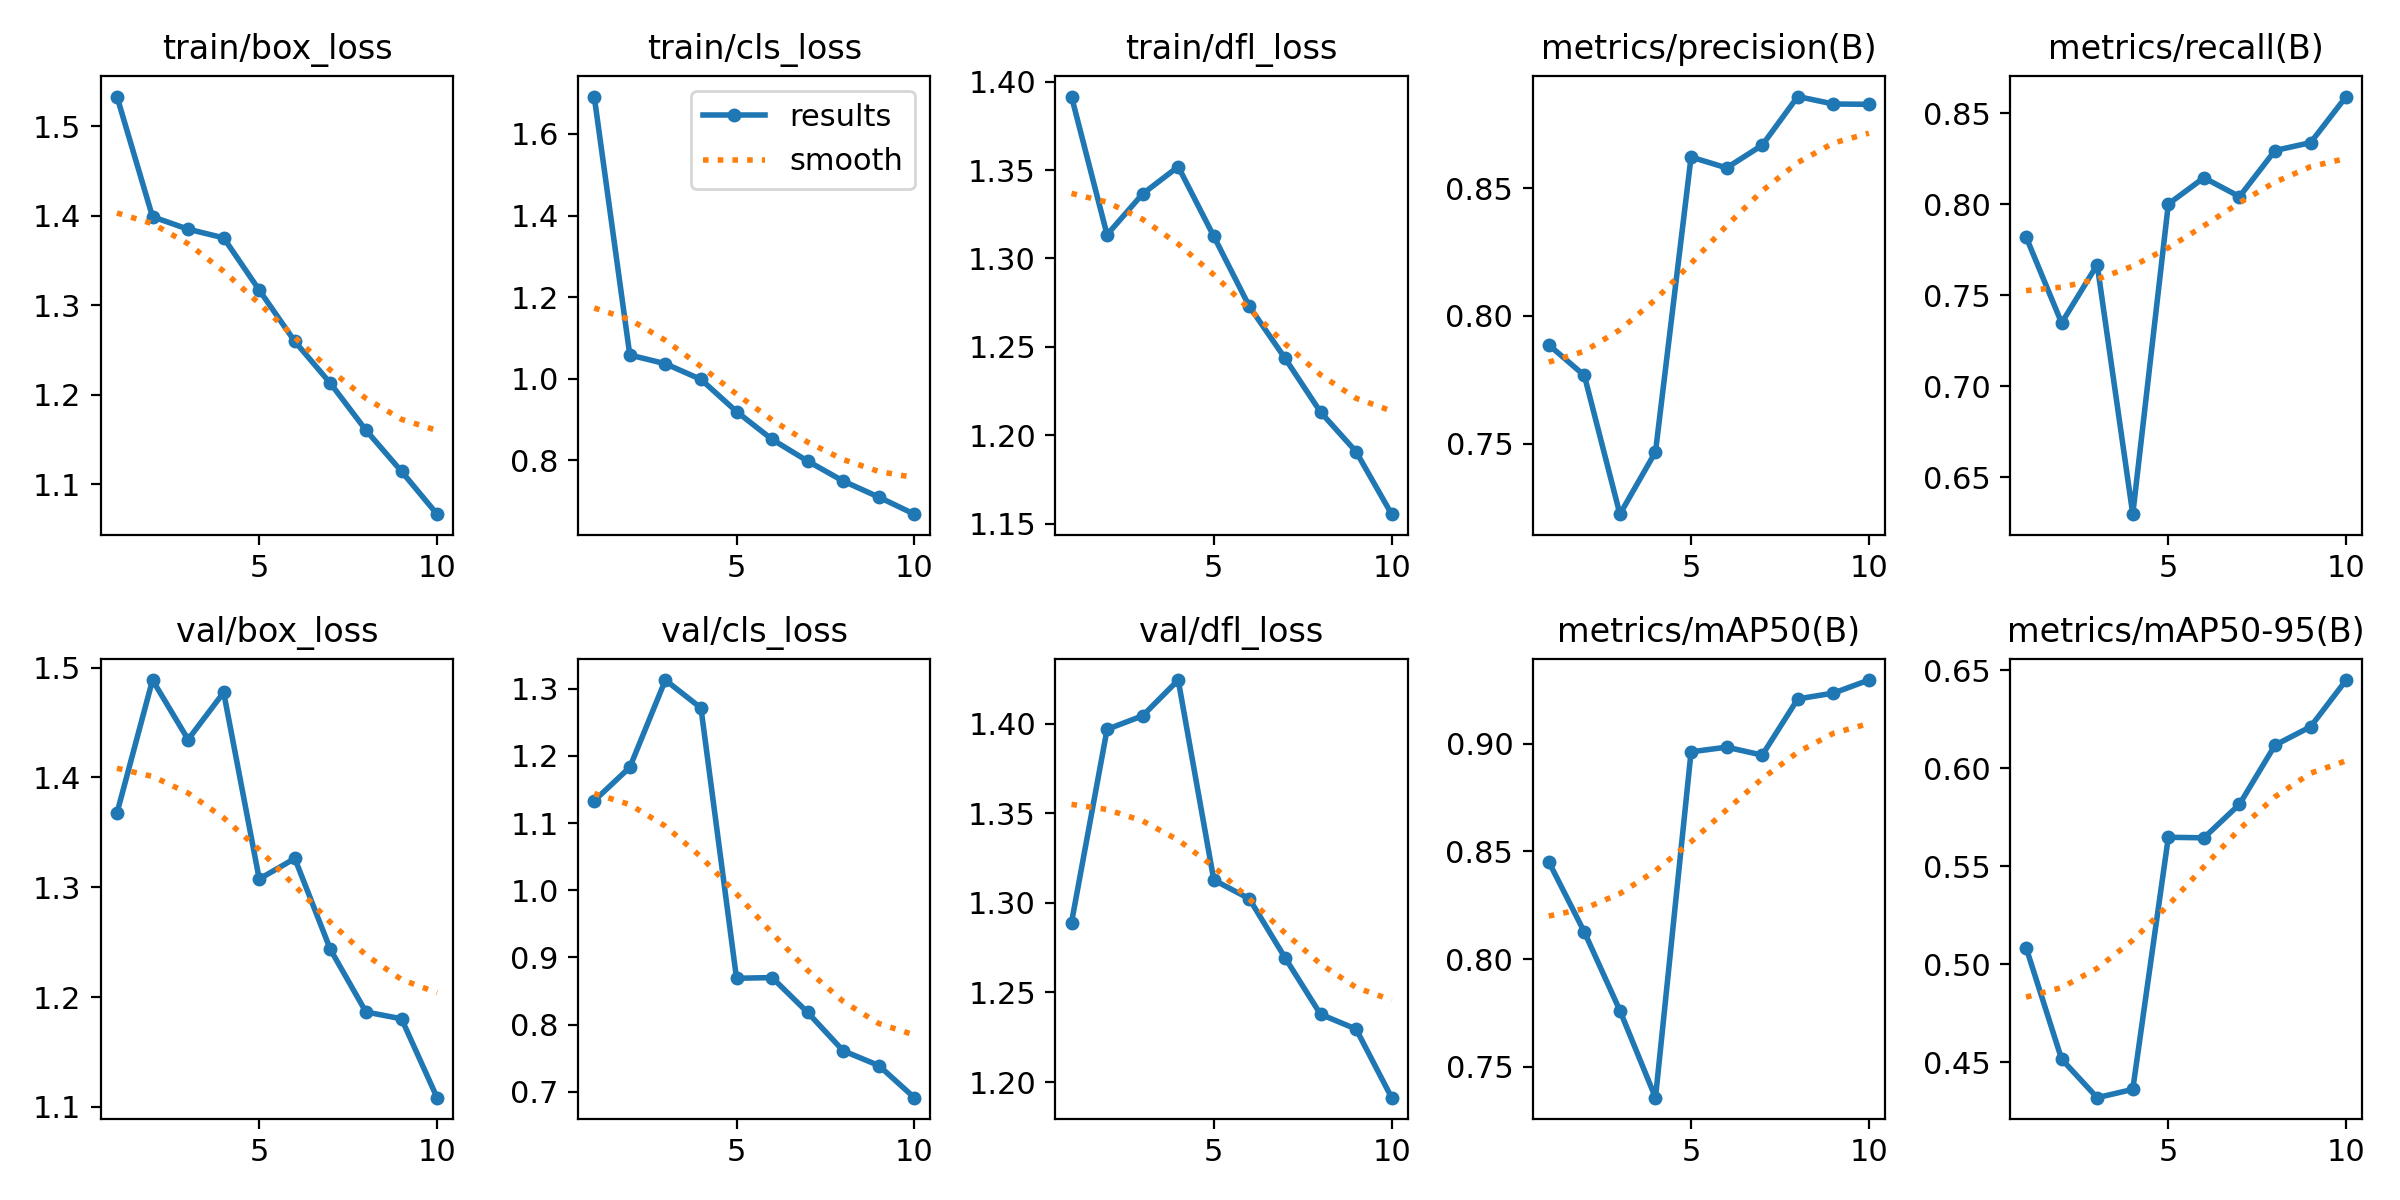

The file beside this chart, header and first rows:
epoch, time, train/box_loss, train/cls_loss, train/dfl_loss, metrics/precision(B), metrics/recall(B), metrics/mAP50(B), metrics/mAP50-95(B), val/box_loss, val/cls_loss, val/dfl_loss, lr/pg0, lr/pg1, lr/pg2
1, 5825, 1.533, 1.692, 1.392, 0.7886, 0.782, 0.8452, 0.5086, 1.367, 1.133, 1.289, 0.07006, 0.003327, 0.003327
2, 11053, 1.399, 1.058, 1.313, 0.7767, 0.7348, 0.8126, 0.4516, 1.489, 1.183, 1.397, 0.0394, 0.006001, 0.006001
3, 16035, 1.385, 1.037, 1.337, 0.7224, 0.7667, 0.7761, 0.432, 1.435, 1.313, 1.404, 0.008077, 0.008015, 0.008015
4, 21211, 1.375, 0.9986, 1.352, 0.7468, 0.6297, 0.7357, 0.4362, 1.477, 1.271, 1.424, 0.00703, 0.00703, 0.00703
5, 26133, 1.317, 0.9198, 1.313, 0.8621, 0.8001, 0.8962, 0.5649, 1.308, 0.8689, 1.313, 0.00604, 0.00604, 0.00604
6, 30930, 1.259, 0.8516, 1.273, 0.8579, 0.8145, 0.8984, 0.5646, 1.326, 0.87, 1.302, 0.00505, 0.00505, 0.00505
7, 35834, 1.213, 0.7984, 1.244, 0.8668, 0.8041, 0.8947, 0.5817, 1.243, 0.818, 1.269, 0.00406, 0.00406, 0.00406
8, 40796, 1.16, 0.7495, 1.213, 0.8858, 0.8294, 0.9208, 0.6119, 1.186, 0.7609, 1.238, 0.00307, 0.00307, 0.00307
9, 45713, 1.114, 0.7102, 1.191, 0.8829, 0.8338, 0.9235, 0.6213, 1.18, 0.739, 1.23, 0.00208, 0.00208, 0.00208
10, 50625, 1.066, 0.6684, 1.155, 0.8828, 0.8591, 0.9295, 0.6451, 1.108, 0.6912, 1.191, 0.00109, 0.00109, 0.00109
